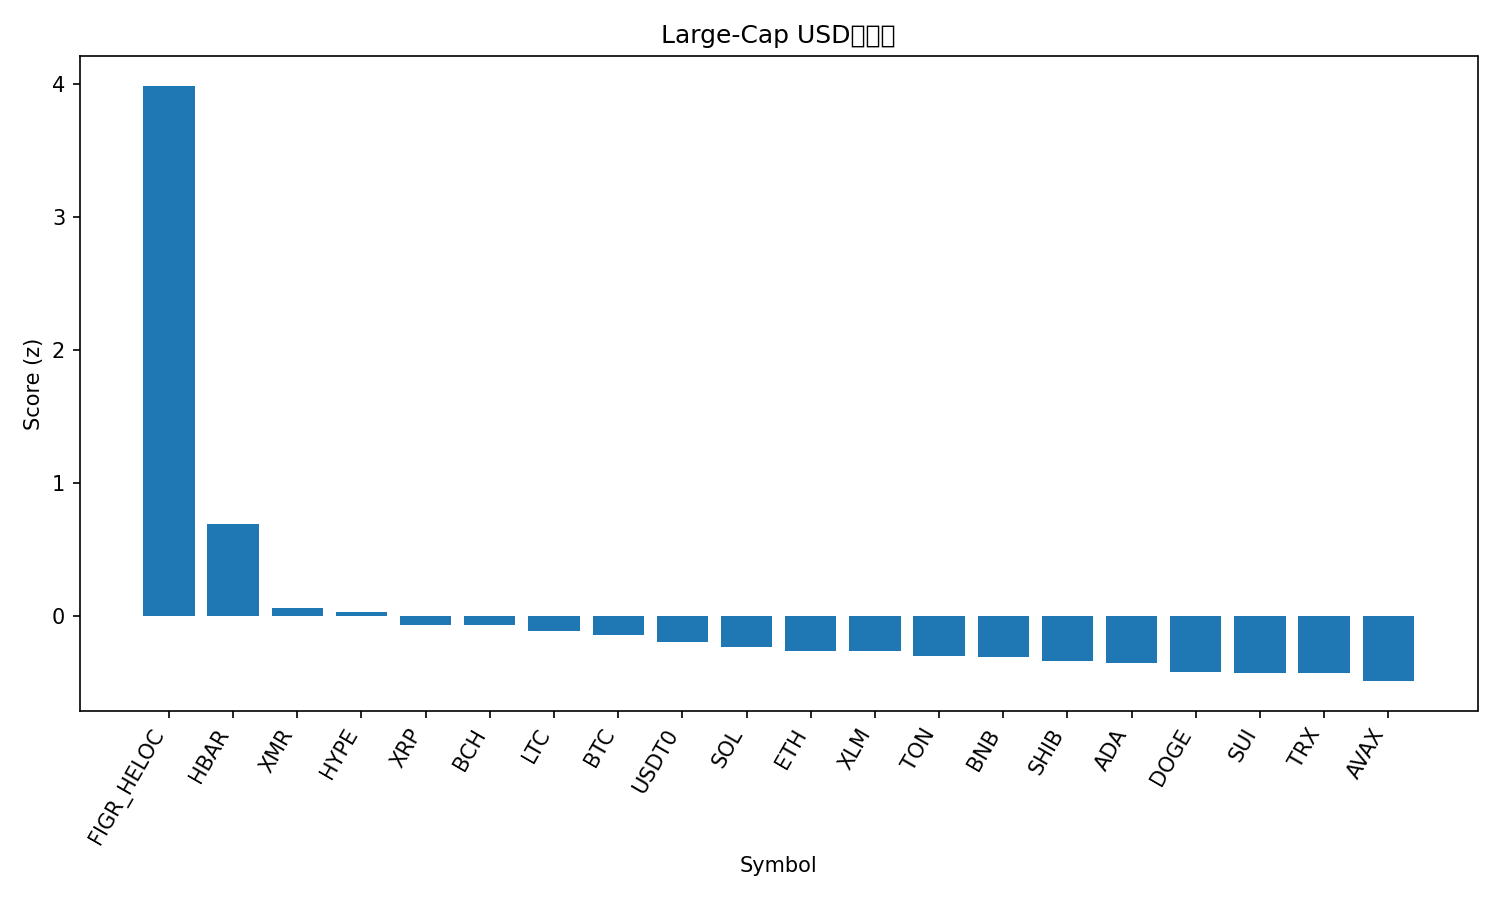

The table this chart was drawn from, first rows:
rank, name, symbol, price, pct_1h, pct_24h, pct_7d, pct_1h_vs_btc, pct_24h_vs_btc, pct_7d_vs_btc, market_cap_rank, market_cap, volume_usd, score
1, Figure Heloc, FIGR_HELOC, 1.33, 13.2, 35.31, 33.15, 13.43, 36.85, 28.92, 12, 17562934067, 16204142, 3.984
2, Hedera, HBAR, 0.2013, 0.1806, 10.3, 17.03, 0.4102, 11.84, 12.8, 28, 8537314638, 539310543, 0.6974
3, Monero, XMR, 344.8, 0.07361, -0.5085, 11.89, 0.3032, 1.029, 7.658, 32, 6360889312, 159530497, 0.06086
4, Hyperliquid, HYPE, 47.16, -1.336, -3.826, 26.87, -1.106, -2.288, 22.64, 16, 12770947512, 591581677, 0.03596
5, XRP, XRP, 2.63, 0.009855, -0.9604, 7.079, 0.2395, 0.5776, 2.852, 4, 157655252139, 4366282612, -0.06486
6, Bitcoin Cash, BCH, 553, -1.515, -0.9166, 16.83, -1.285, 0.6214, 12.6, 18, 11012118547, 588621690, -0.06622
7, Litecoin, LTC, 99.63, -0.4512, -0.9731, 8.372, -0.2216, 0.5648, 4.145, 30, 7613058259, 824343544, -0.1063
8, Bitcoin, BTC, 113747, -0.2296, -1.538, 4.227, 0.0, 0.0, 0.0, 1, 2269188643780, 59813559495, -0.1385
9, USDT0, USDT0, 0.9996, -0.0598, -0.07472, -0.05089, 0.1698, 1.463, -4.278, 31, 7490567305, 343418884, -0.1925
10, Solana, SOL, 199.5, -0.9319, -2.512, 8.54, -0.7023, -0.9742, 4.312, 6, 109640053974, 6360053556, -0.2305
11, Ethereum, ETH, 4079, -0.6203, -3.544, 5.87, -0.3907, -2.006, 1.643, 2, 492253708999, 32586438776, -0.2586
12, Stellar, XLM, 0.3236, 0.0702, -2.478, 1.299, 0.2998, -0.9403, -2.929, 20, 10372498902, 195619635, -0.2599
13, Toncoin, TON, 2.22, -0.4115, -1.34, 0.001009, -0.1819, 0.1979, -4.226, 35, 5596845022, 180366986, -0.2991
14, BNB, BNB, 1128, -1.287, -1.859, 6.102, -1.057, -0.3211, 1.874, 5, 155083540656, 2894796517, -0.3061
15, Shiba Inu, SHIB, 1.029e-05, -0.4467, -3.172, 2.695, -0.2171, -1.634, -1.532, 34, 6064095735, 161710381, -0.3326
16, Cardano, ADA, 0.6632, -0.3023, -3.535, 1.787, -0.07269, -1.997, -2.441, 11, 24270202781, 1102202030, -0.3482
17, Dogecoin, DOGE, 0.1989, -0.3984, -4.383, 1.165, -0.1688, -2.845, -3.063, 9, 30134802696, 1681847725, -0.4136
18, Sui, SUI, 2.58, -0.9501, -4.26, 3.919, -0.7204, -2.722, -0.3083, 22, 9400701464, 894793471, -0.4245
19, TRON, TRX, 0.2982, -0.3043, -1.126, -7.137, -0.07464, 0.4123, -11.36, 10, 28250701691, 636802112, -0.4269
20, Avalanche, AVAX, 20.12, -0.9889, -4.21, 1.254, -0.7593, -2.672, -2.974, 27, 8586300224, 465794643, -0.4854
21, Chainlink, LINK, 18.09, -0.6163, -4.497, -0.5242, -0.3867, -2.959, -4.752, 17, 12632668497, 770053222, -0.4863
